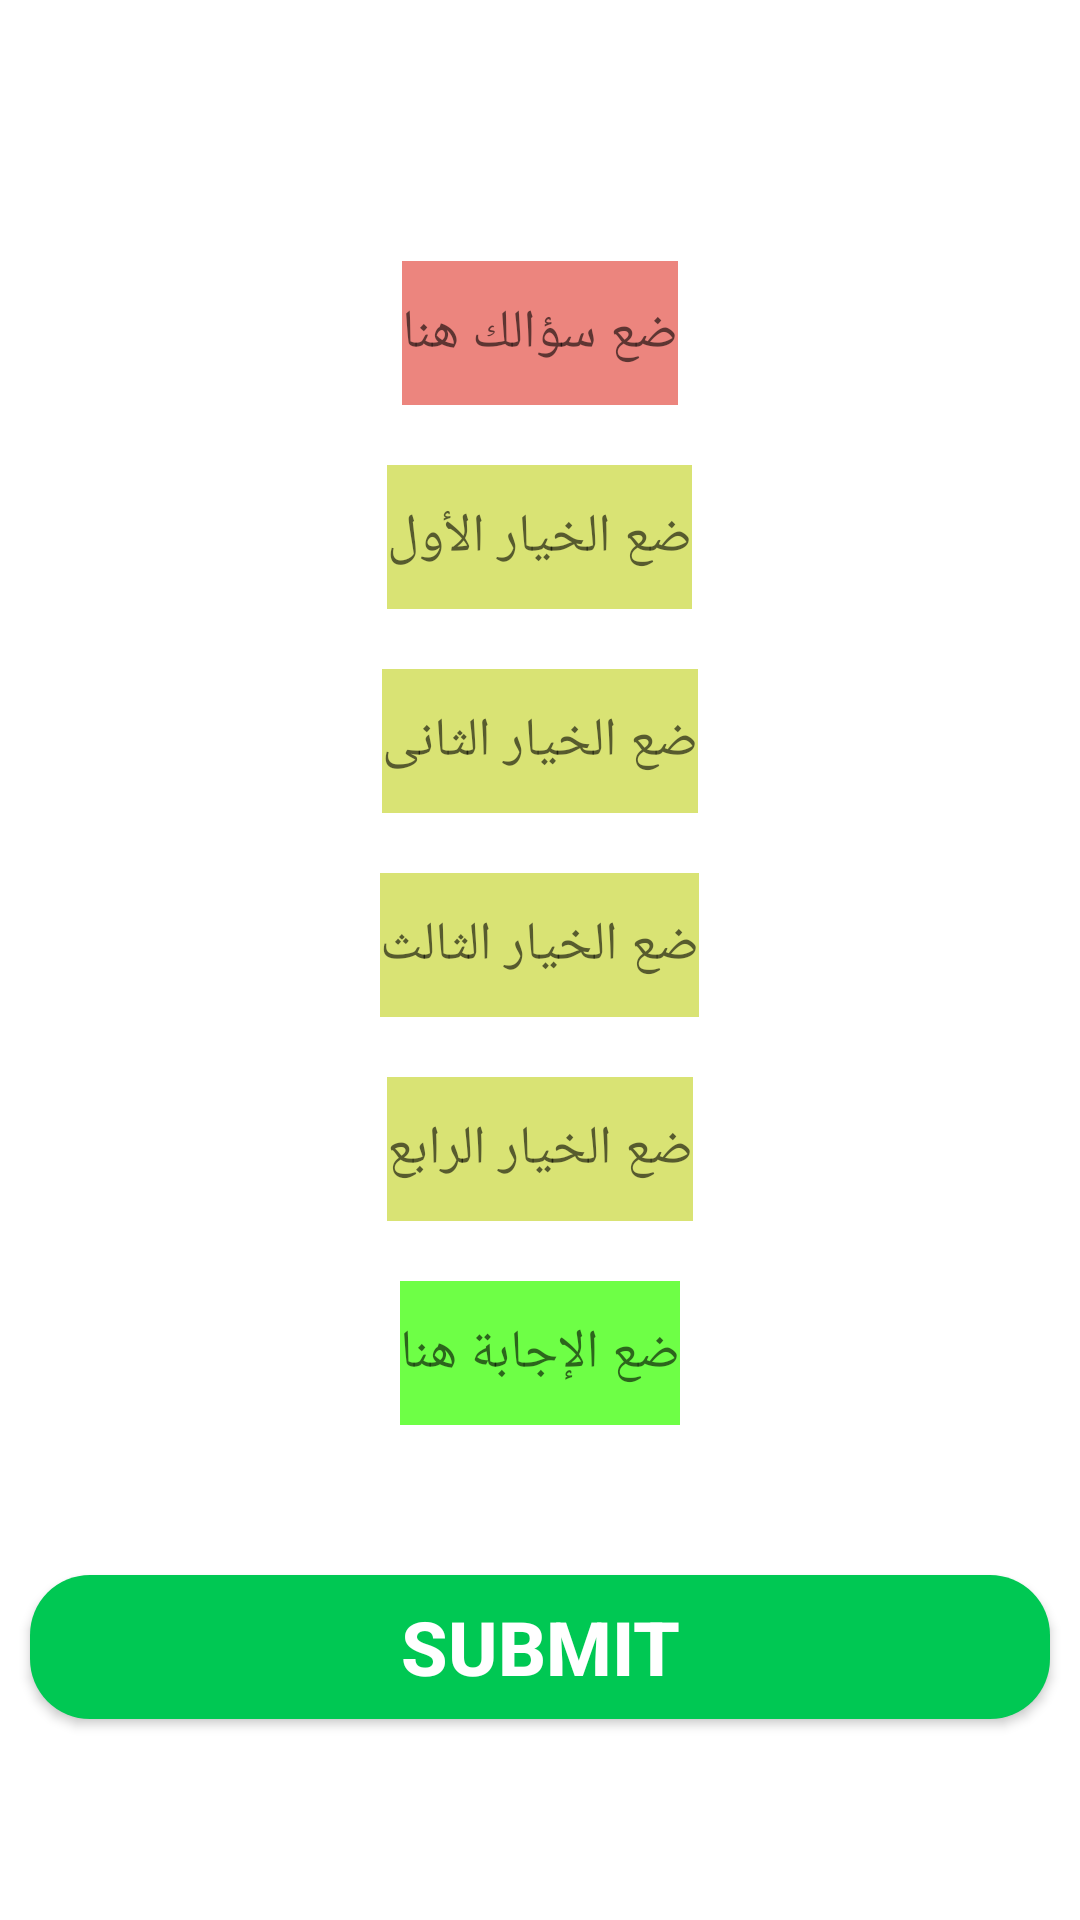

Layout XML and referenced resources for this Android screen:
<!-- AndroidManifest.xml: application theme Theme.IslamicQuize -->
<!-- res/layout/activity_add_question.xml -->
<?xml version="1.0" encoding="utf-8"?>
<LinearLayout xmlns:android="http://schemas.android.com/apk/res/android"
    xmlns:app="http://schemas.android.com/apk/res-auto"
    xmlns:tools="http://schemas.android.com/tools"
    android:layout_width="match_parent"
    android:layout_height="wrap_content"
    android:gravity="center"
    android:orientation="vertical"
    tools:context=".AddQuestionActivity">

    <EditText
        android:id="@+id/questionEditText"
        android:layout_width="wrap_content"
        android:layout_height="wrap_content"
        android:layout_gravity="center"
        android:layout_marginTop="20dp"
        android:background="#EC857E"
        android:hint="ضع سؤالك هنا"
        android:minHeight="48dp"
        app:layout_constraintBottom_toBottomOf="parent"
        app:layout_constraintEnd_toEndOf="parent"
        app:layout_constraintStart_toStartOf="parent"
        app:layout_constraintTop_toTopOf="parent" />

    <EditText
        android:id="@+id/option1EditText"
        android:layout_width="wrap_content"
        android:layout_height="wrap_content"
        android:layout_gravity="center"
        android:layout_marginTop="20dp"
        android:background="#D9E374"
        android:hint="ضع الخيار الأول"
        android:minHeight="48dp"
        app:layout_constraintBottom_toBottomOf="parent"
        app:layout_constraintEnd_toEndOf="parent"
        app:layout_constraintStart_toStartOf="parent"
        app:layout_constraintTop_toTopOf="parent" />

    <EditText
        android:id="@+id/option2EditText"
        android:layout_width="wrap_content"
        android:layout_height="wrap_content"
        android:layout_gravity="center"
        android:layout_marginTop="20dp"
        android:background="#D9E374"
        android:hint="ضع الخيار الثانى"
        android:minHeight="48dp"
        app:layout_constraintBottom_toBottomOf="parent"
        app:layout_constraintEnd_toEndOf="parent"
        app:layout_constraintStart_toStartOf="parent"
        app:layout_constraintTop_toTopOf="parent" />

    <EditText
        android:id="@+id/option3EditText"
        android:layout_width="wrap_content"
        android:layout_height="wrap_content"
        android:layout_gravity="center"
        android:layout_marginTop="20dp"
        android:background="#D9E374"
        android:hint="ضع الخيار الثالث"
        android:minHeight="48dp"
        app:layout_constraintBottom_toBottomOf="parent"
        app:layout_constraintEnd_toEndOf="parent"
        app:layout_constraintStart_toStartOf="parent"
        app:layout_constraintTop_toTopOf="parent" />

    <EditText
        android:id="@+id/option4EditText"
        android:layout_width="wrap_content"
        android:layout_height="wrap_content"
        android:layout_gravity="center"
        android:layout_marginTop="20dp"
        android:background="#D9E374"
        android:hint="ضع الخيار الرابع"
        android:minHeight="48dp"
        app:layout_constraintBottom_toBottomOf="parent"
        app:layout_constraintEnd_toEndOf="parent"
        app:layout_constraintStart_toStartOf="parent"
        app:layout_constraintTop_toTopOf="parent" />

    <EditText
        android:id="@+id/answerEditText"
        android:layout_width="wrap_content"
        android:layout_height="wrap_content"
        android:layout_gravity="center"
        android:layout_marginTop="20dp"
        android:background="#6EFF46"
        android:hint="ضع الإجابة هنا"
        android:minHeight="48dp"
        app:layout_constraintBottom_toBottomOf="parent"
        app:layout_constraintEnd_toEndOf="parent"
        app:layout_constraintStart_toStartOf="parent"
        app:layout_constraintTop_toTopOf="parent" />
    <Button
        android:id="@+id/submitButton"
        android:layout_width="match_parent"
        android:layout_height="wrap_content"
        android:text="Submit"
        android:layout_marginTop="50dp"
        android:layout_marginStart="10dp"
        android:layout_marginEnd="10dp"
        android:textColor="#FFFFFF"
        android:textStyle="bold"
        android:textSize="25sp"
        android:background="@drawable/round"/>

</LinearLayout>
<!-- resources referenced by this layout -->
<resources>
  <!-- drawable round (drawable) -->
  <?xml version="1.0" encoding="utf-8"?>
  
  <shape xmlns:android="http://schemas.android.com/apk/res/android"
      android:shape="rectangle">
      <solid android:color="#00C853"/>
      <corners
          android:radius="20dp"
          />
  
  </shape>
  <style name="Theme.IslamicQuize" parent="Theme.MaterialComponents.DayNight.DarkActionBar">
          
          <item name="colorPrimary">@color/purple_500</item>
          <item name="colorPrimaryVariant">@color/purple_700</item>
          <item name="colorOnPrimary">@color/white</item>
          
          <item name="colorSecondary">@color/teal_200</item>
          <item name="colorSecondaryVariant">@color/teal_700</item>
          <item name="colorOnSecondary">@color/black</item>
          
          <item name="android:statusBarColor">?attr/colorPrimaryVariant</item>
          
      </style>
  <!-- not gathered from this repository: default colours our renderer supplied (Android Studio template values) -->
  <color name="purple_500">#FF6200EE</color>
  <color name="purple_700">#FF3700B3</color>
  <color name="teal_200">#FF03DAC5</color>
  <color name="teal_700">#FF018786</color>
  <color name="black">#FF000000</color>
  <color name="white">#FFFFFFFF</color>
</resources>
